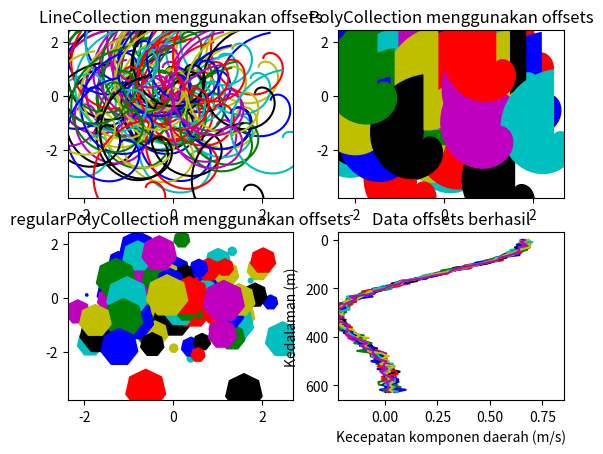

Reproduce this figure in Python.
# [redacted]
# Ubuntu 14.0 | 32 bit 
# Python 2.7
# matplotlib-1.4.0 

'''
Mendemonstrasikan Linecollection, PolyCollection dan 
RegularPolyCollection dengan skala otomatis.
Pada awal dua sub plot, kita akan menggunakan spiral.
Ukurannya akan ditentukan dalam plot unit, bukan unit data.
Posisinya akan ditentukan dalam data unit dengan menggunakan
"offsets" dan "transOffset" kwargs dari LineCollection dan PolyCollection.
Subplot ketiga akan membuat polygons digunakan secara umum,
dengan tipe yang sama pada skala dan posisi sebagaimana pada dua pertama.
Subplot yang terakhir akan diilustrasikan menggunakan "offsets=(xo,yo)",
karena sebuah tuple alternatif dalam daftar tuple, untuk menghasilkan 
kurva offset yang sukses, dengan offset yang dimasukkan dalam unit data.
Tindakan ini hanya terdapat pada linecollection.
'''


import matplotlib.pyplot as plt
from matplotlib import collections, transforms
from matplotlib.colors import colorConverter
import numpy as np

nverts = 50
npts = 100

#membuat beberapa spiral
r = np.array(range(nverts))
theta = np.array(range(nverts)) * (2*np.pi)/(nverts-1)
xx = r * np.sin(theta)
yy = r * np.cos(theta)
spiral = list(zip(xx,yy))

#membuat beberapa offsets
rs = np.random.RandomState([1234567])
xo = rs.randn(npts)
yo = rs.randn(npts)
xyo = list(zip(xo, yo))

#membuat sebuah daftar pada warna bersiklus melalui seri rgbcmyk 
colors = [colorConverter.to_rgba(c) for c in ('r','g','b','c','y','m','k')]
fig, axes = plt.subplots(2,2)
((ax1, ax2), (ax3, ax4)) = axes #membuka paket dari sumbu
			
col = collections.LineCollection([spiral], offsets=xyo,
                                transOffset=ax1.transData)
trans = fig.dpi_scale_trans + transforms.Affine2D().scale(1.0/72.0)
col.set_transform(trans) #titik pada pengubahan pixel

#catat : diawal argument pada pengenalan collection harus ada daftar 
#pada rangkaian pada x,y tuple : kita hanya memiliki satu rangkaian, 
#namun kita tetap harus memasukkannya ke dalam daftar
ax1.add_collection(col, autolim=True)

#autolim = True untuk mengaktifkan skala otomatis. 
#Pada cllection dengan offset seperti hal ini, hal ini memang 
#tidak efektif tidak juga akurat, namun hal ini cukup bagus untuk 
#menghasilkan sebuah plot dimana anda dapat menggunakkan sebagai 
#titik permulaan. Jika anda tahu sebelumnya  jarak dari x dan y 
#yang ingin anda tampilkan, hal ini lebih baik untuk menentukannya 
#secara eksplisit, hasil dari autolim kwarg (atau di tentukan menjadi False)
# dan menghilangkan 'ax1.autoscale_view()' dipanggil kebawah
#membuat sebuah transformasi pada segmen baris 
#seperti ukuran yang diberikan dalam posisi
col.set_color(colors)
ax1.autoscale_view()	#lihat komentar sebelumnya, setelah ax1.add_collection
ax1.set_title('LineCollection menggunakan offsets')
#data yang sama seperti sebelumnya, namun kurva diisi
col = collections.PolyCollection([spiral], offsets=xyo, transOffset=ax2.transData)
trans = transforms.Affine2D().scale(fig.dpi/72.0)
col.set_transform(trans)	#nilai diubahkan pada perubahan pixel
ax2.add_collection(col, autolim=True)
col.set_color(colors)
ax2.autoscale_view()
ax2.set_title('PolyCollection menggunakan offsets')

#7-sisi regular polygons
col = collections.RegularPolyCollection(7, sizes = np.fabs(xx)*10.0,
offsets=xyo, transOffset=ax3.transData)
trans = transforms.Affine2D().scale(fig.dpi/72.0)
col.set_transform(trans) #nilai diubahkan pada perubahan pixel
ax3.add_collection(col, autolim=True)
col.set_color(colors)
ax3.autoscale_view()
ax3.set_title('regularPolyCollection menggunakan offsets')

#simulasikan sebuah seri dari ocean pada profil saat ini,
#kesuksesan Offset dengan 0.1 m/s maka bentuknya adalah apa yang disebut
#dengan plot "air terjun" atau plot "goyangan"
nverts = 60
ncurves = 20
offs = (0.1, 0.0)

yy = np.linspace(0, 2*np.pi, nverts)
ym = np.amax(yy)
xx = (0.2 + (ym-yy)/ym)**2 * np.cos(yy-0.4) * 0.5
segs = []
for i in range(ncurves):
	xxx = xx + 0.02*rs.randn(nverts)
	curve = list(zip(xxx, yy*100))
	segs.append(curve)
	
col = collections.LineCollection(segs, offsets=offs)
ax4.add_collection(col, autolim=True)
col.set_color(colors)
ax4.autoscale_view()
ax4.set_title('Data offsets berhasil')
ax4.set_xlabel('Kecepatan komponen daerah (m/s)')
ax4.set_ylabel('Kedalaman (m)')
#membalikkan sudut-y semakin dalam kedalam
ax4.set_ylim(ax4.get_ylim()[::-1])

plt.show()
